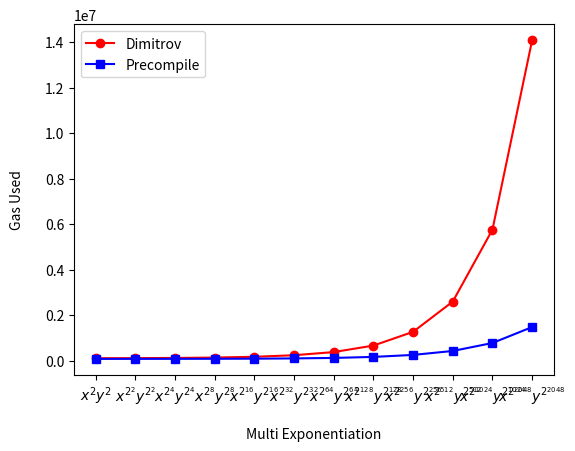

Python code for this plot:
# Copyright 2024 justin
# 
# Licensed under the Apache License, Version 2.0 (the "License");
# you may not use this file except in compliance with the License.
# You may obtain a copy of the License at
# 
#     http://www.apache.org/licenses/LICENSE-2.0
# 
# Unless required by applicable law or agreed to in writing, software
# distributed under the License is distributed on an "AS IS" BASIS,
# WITHOUT WARRANTIES OR CONDITIONS OF ANY KIND, either express or implied.
# See the License for the specific language governing permissions and
# limitations under the License.

# x^( 2^1 )  y^( 2^1 )
# dimitrov estimateGasResult 105955n
# precompile estimateGasResult 76872n
# x^( 2^2 )  y^( 2^2 )
# dimitrov estimateGasResult 110180n
# precompile estimateGasResult 78344n
# x^( 2^4 )  y^( 2^4 )
# dimitrov estimateGasResult 118643n
# precompile estimateGasResult 79493n
# x^( 2^8 )  y^( 2^8 )
# dimitrov estimateGasResult 135595n
# precompile estimateGasResult 81931n
# x^( 2^16 )  y^( 2^16 )
# dimitrov estimateGasResult 169624n
# precompile estimateGasResult 86562n
# x^( 2^32 )  y^( 2^32 )
# dimitrov estimateGasResult 238171n
# precompile estimateGasResult 98725n
# x^( 2^64 )  y^( 2^64 )
# dimitrov estimateGasResult 377215n
# precompile estimateGasResult 119691n
# x^( 2^128 )  y^( 2^128 )
# dimitrov estimateGasResult 663106n
# precompile estimateGasResult 164192n
# x^( 2^256 )  y^( 2^256 )
# dimitrov estimateGasResult 1266459n
# precompile estimateGasResult 251858n
# x^( 2^512 )  y^( 2^512 )
# dimitrov estimateGasResult 2597720n
# precompile estimateGasResult 425679n
# x^( 2^1024 )  y^( 2^1024 )
# dimitrov estimateGasResult 5759928n
# precompile estimateGasResult 775910n
# x^( 2^2048 )  y^( 2^2048 )
# dimitrov estimateGasResult 14083184n
# precompile estimateGasResult 1476808n

import matplotlib.pyplot as plt
import matplotlib.lines as mlines
import numpy as np

x = ["$x^{2}$$y^{2}$", "$x^{2^2}  y^{2^2}$", "$x^{2^4}  y^{2^4}$", "$x^{2^8}  y^{2^8}$", "$x^{2^{16}}  y^{2^{16}}$", "$x^{2^{32}}  y^{2^{32}}$", "$x^{2^{64}}  y^{2^{64}}$", "$x^{2^{128}}  y^{2^{128}}$", "$x^{2^{256}}  y^{2^{256}}$", "$x^{2^{512}}  y^{2^{512}}$", "$x^{2^{1024}}  y^{2^{1024}}$", "$x^{2^{2048}}  y^{2^{2048}}$"]

dimitrov = [105955, 110180, 118643, 135595, 169624, 238171, 377215, 663106, 1266459, 2597720, 5759928, 14083184]
precompile = [76872, 78344, 79493, 81931, 86562, 98725, 119691, 164192, 251858, 425679, 775910, 1476808]

colors = ['#ff0000','#0000ff']
markers = ['o', 's']

plt.plot(x, dimitrov, color=colors[0], marker=markers[0], label="Dimitrov")
plt.plot(x, precompile, color=colors[1], marker=markers[1], label="Precompile")

plt.legend()
plt.xlabel('Multi Exponentiation', labelpad= 15)
plt.ylabel('Gas Used', labelpad= 15)
# margin
plt.subplots_adjust(left=0.15)
plt.subplots_adjust(bottom=0.15)
plt.show()